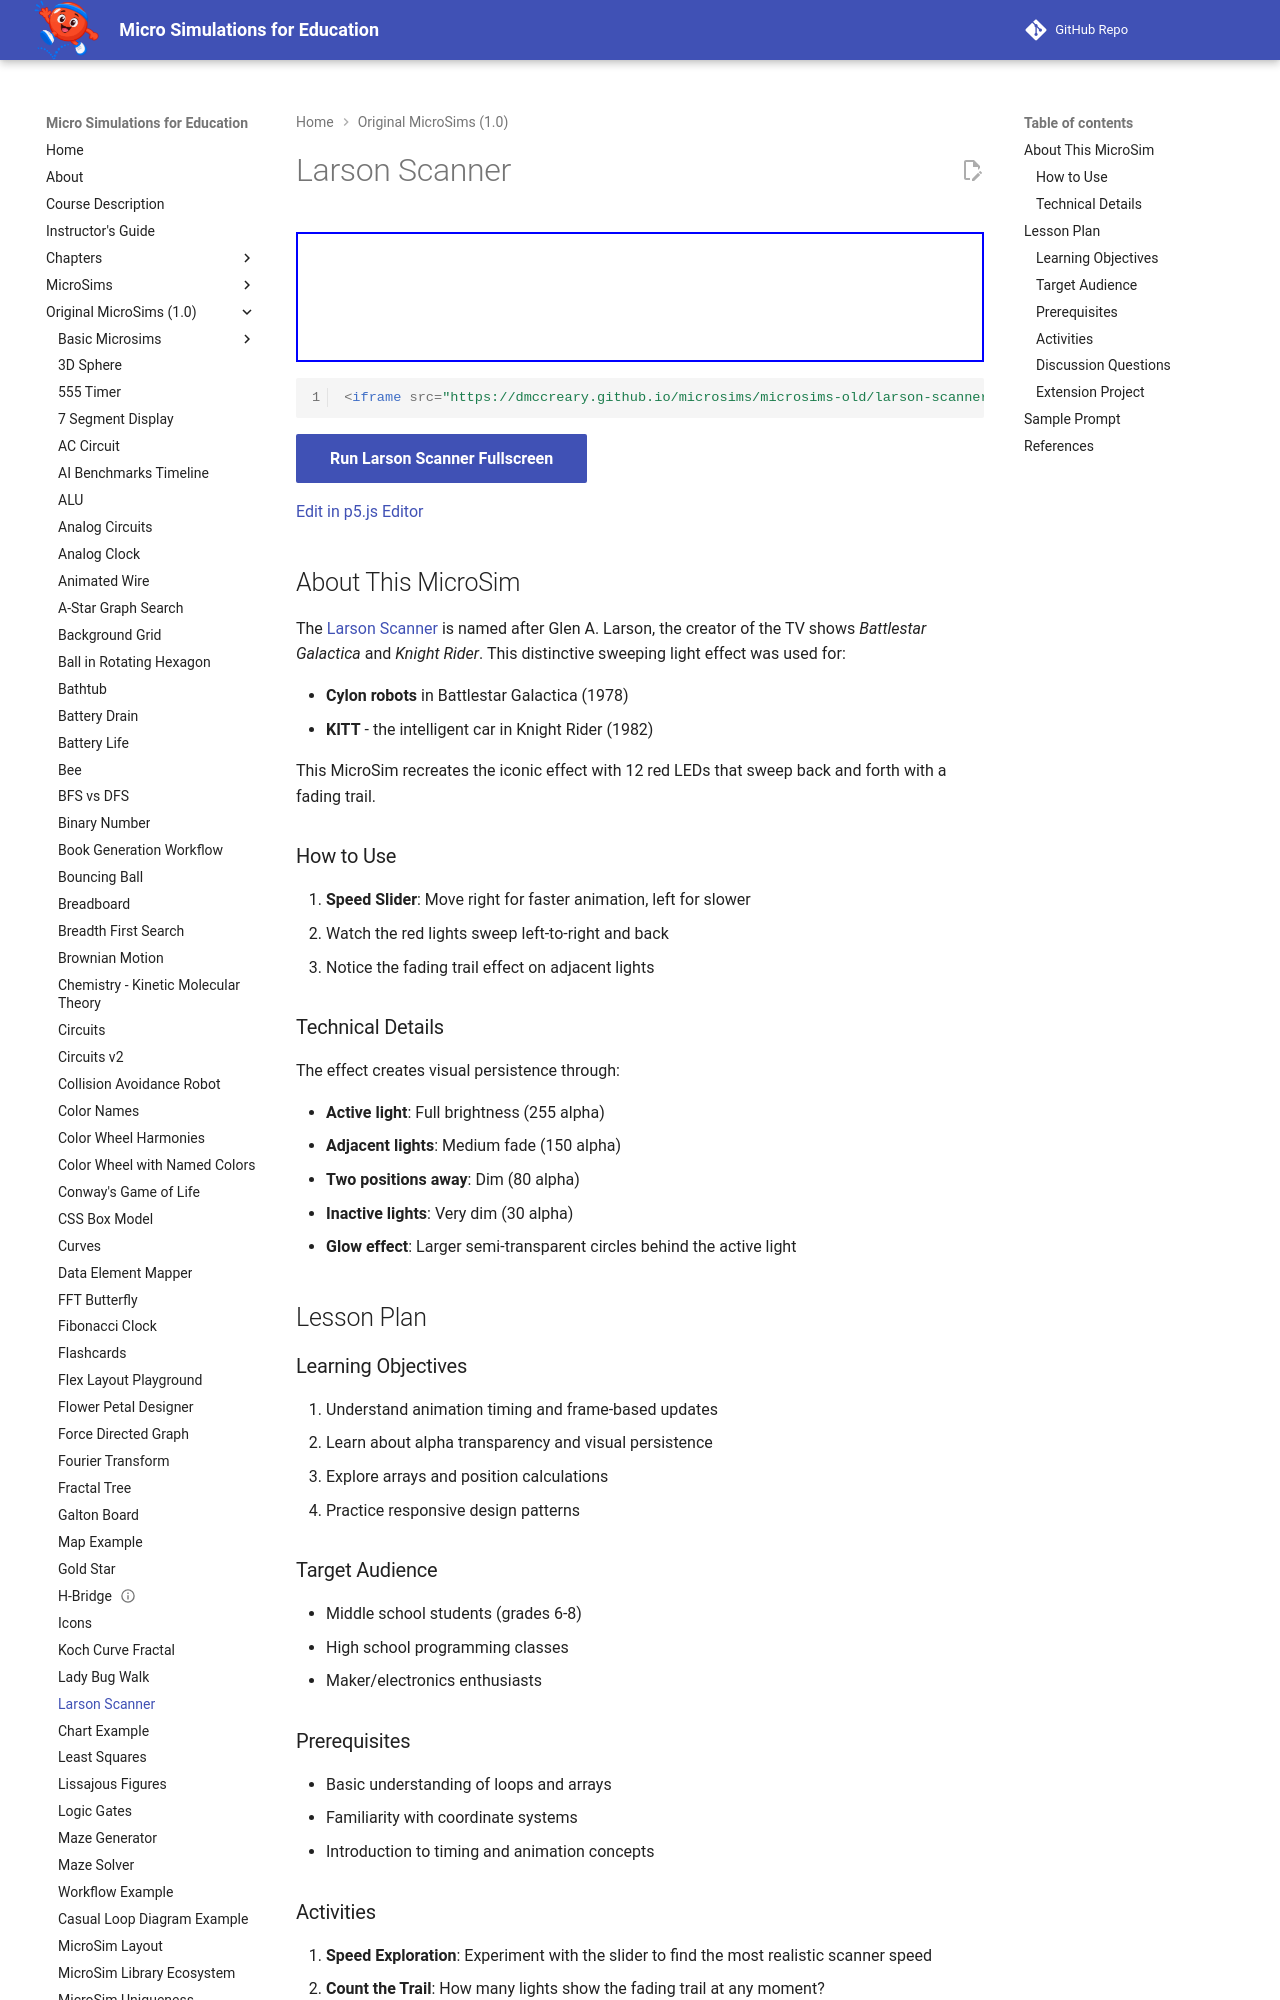

repository: dmccreary/microsims · page: microsims-old/larson-scanner/index.html · generator: mkdocs

---
title: Larson Scanner
description: Interactive simulation of the iconic Larson Scanner effect - the sweeping red lights made famous by Cylon robots and KITT from Knight Rider.
image: larson-scanner.png
quality_score: 100
social:
    cards: false
---

# Larson Scanner

<iframe src="main.html" width="100%" height="130px" scrolling="no"></iframe>

```html
<iframe src="https://dmccreary.github.io/microsims/microsims-old/larson-scanner/main.html" width="100%" height="150px" scrolling="no"></iframe>
```

[Run Larson Scanner Fullscreen](main.html){ .md-button .md-button--primary }

[Edit in p5.js Editor](https://editor.p5js.org/dmccreary/sketches/Q1MxIJZ3j)

## About This MicroSim

The [Larson Scanner](https://hackaday.com/tag/larson-scanner/) is named after Glen A. Larson, the creator of the TV shows *Battlestar Galactica* and *Knight Rider*. This distinctive sweeping light effect was used for:

- **Cylon robots** in Battlestar Galactica (1978)
- **KITT** - the intelligent car in Knight Rider (1982)

This MicroSim recreates the iconic effect with 12 red LEDs that sweep back and forth with a fading trail.

### How to Use

1. **Speed Slider**: Move right for faster animation, left for slower
2. Watch the red lights sweep left-to-right and back
3. Notice the fading trail effect on adjacent lights

### Technical Details

The effect creates visual persistence through:

- **Active light**: Full brightness (255 alpha)
- **Adjacent lights**: Medium fade (150 alpha)
- **Two positions away**: Dim (80 alpha)
- **Inactive lights**: Very dim (30 alpha)
- **Glow effect**: Larger semi-transparent circles behind the active light

## Lesson Plan

### Learning Objectives

1. Understand animation timing and frame-based updates
2. Learn about alpha transparency and visual persistence
3. Explore arrays and position calculations
4. Practice responsive design patterns

### Target Audience

- Middle school students (grades 6-8)
- High school programming classes
- Maker/electronics enthusiasts
